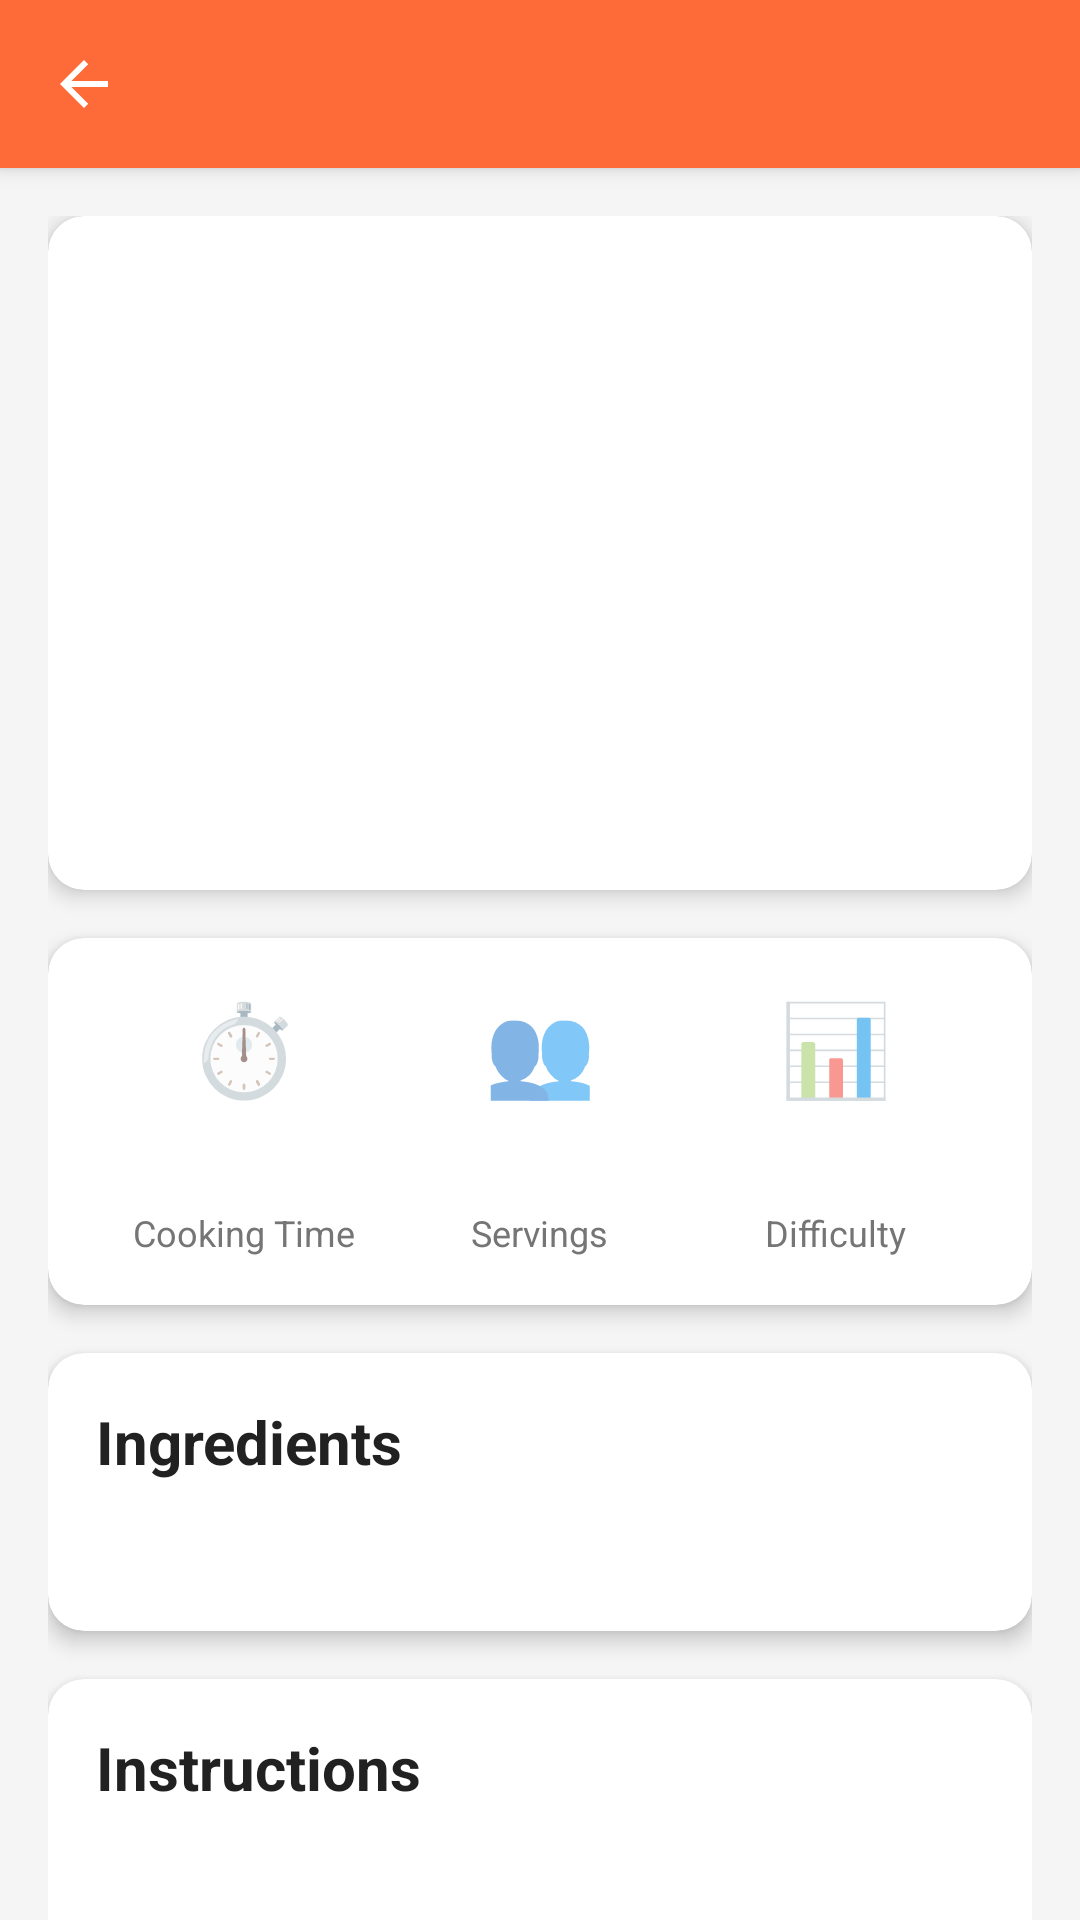

Layout XML and referenced resources for this Android screen:
<!-- AndroidManifest.xml: application theme Theme.MyApplication -->
<!-- res/layout/activity_recipe_detail.xml -->
<?xml version="1.0" encoding="utf-8"?>
<androidx.coordinatorlayout.widget.CoordinatorLayout
    xmlns:android="http://schemas.android.com/apk/res/android"
    xmlns:app="http://schemas.android.com/apk/res-auto"
    android:layout_width="match_parent"
    android:layout_height="match_parent">

    <com.google.android.material.appbar.AppBarLayout
        android:id="@+id/appBarLayout"
        android:layout_width="match_parent"
        android:layout_height="wrap_content"
        android:theme="@style/ThemeOverlay.AppCompat.Dark.ActionBar">

        <androidx.appcompat.widget.Toolbar
            android:id="@+id/toolbar"
            android:layout_width="match_parent"
            android:layout_height="?attr/actionBarSize"
            android:background="?attr/colorPrimary"
            app:titleTextColor="@color/white"
            app:navigationIcon="?attr/homeAsUpIndicator" />

    </com.google.android.material.appbar.AppBarLayout>

    <androidx.core.widget.NestedScrollView
        android:layout_width="match_parent"
        android:layout_height="match_parent"
        android:background="@color/background"
        app:layout_behavior="@string/appbar_scrolling_view_behavior">

        <LinearLayout
            android:layout_width="match_parent"
            android:layout_height="wrap_content"
            android:orientation="vertical"
            android:padding="16dp">

            
            <com.google.android.material.card.MaterialCardView
                android:layout_width="match_parent"
                android:layout_height="wrap_content"
                app:cardElevation="4dp"
                app:cardCornerRadius="12dp"
                app:cardBackgroundColor="@color/card_background">

                <LinearLayout
                    android:layout_width="match_parent"
                    android:layout_height="wrap_content"
                    android:orientation="vertical"
                    android:padding="20dp"
                    android:gravity="center">

                    <TextView
                        android:id="@+id/detailEmoji"
                        android:layout_width="wrap_content"
                        android:layout_height="wrap_content"
                        android:textSize="80sp"
                        android:layout_marginBottom="16dp" />

                    <TextView
                        android:id="@+id/detailName"
                        android:layout_width="wrap_content"
                        android:layout_height="wrap_content"
                        android:textSize="24sp"
                        android:textStyle="bold"
                        android:textColor="@color/text_primary"
                        android:textAlignment="center"
                        android:layout_marginBottom="8dp" />

                    <TextView
                        android:id="@+id/detailCategory"
                        android:layout_width="wrap_content"
                        android:layout_height="wrap_content"
                        android:textSize="16sp"
                        android:textColor="@color/text_secondary" />

                </LinearLayout>

            </com.google.android.material.card.MaterialCardView>

            
            <com.google.android.material.card.MaterialCardView
                android:layout_width="match_parent"
                android:layout_height="wrap_content"
                android:layout_marginTop="16dp"
                app:cardElevation="4dp"
                app:cardCornerRadius="12dp"
                app:cardBackgroundColor="@color/card_background">

                <LinearLayout
                    android:layout_width="match_parent"
                    android:layout_height="wrap_content"
                    android:orientation="horizontal"
                    android:padding="16dp">

                    <LinearLayout
                        android:layout_width="0dp"
                        android:layout_height="wrap_content"
                        android:layout_weight="1"
                        android:orientation="vertical"
                        android:gravity="center">

                        <TextView
                            android:layout_width="wrap_content"
                            android:layout_height="wrap_content"
                            android:text="⏱️"
                            android:textSize="30sp" />

                        <TextView
                            android:id="@+id/detailTime"
                            android:layout_width="wrap_content"
                            android:layout_height="wrap_content"
                            android:textSize="16sp"
                            android:textStyle="bold"
                            android:textColor="@color/text_primary"
                            android:layout_marginTop="8dp" />

                        <TextView
                            android:layout_width="wrap_content"
                            android:layout_height="wrap_content"
                            android:text="@string/cooking_time"
                            android:textSize="12sp"
                            android:textColor="@color/text_secondary"
                            android:layout_marginTop="4dp" />

                    </LinearLayout>

                    <LinearLayout
                        android:layout_width="0dp"
                        android:layout_height="wrap_content"
                        android:layout_weight="1"
                        android:orientation="vertical"
                        android:gravity="center">

                        <TextView
                            android:layout_width="wrap_content"
                            android:layout_height="wrap_content"
                            android:text="👥"
                            android:textSize="30sp" />

                        <TextView
                            android:id="@+id/detailServings"
                            android:layout_width="wrap_content"
                            android:layout_height="wrap_content"
                            android:textSize="16sp"
                            android:textStyle="bold"
                            android:textColor="@color/text_primary"
                            android:layout_marginTop="8dp" />

                        <TextView
                            android:layout_width="wrap_content"
                            android:layout_height="wrap_content"
                            android:text="@string/servings"
                            android:textSize="12sp"
                            android:textColor="@color/text_secondary"
                            android:layout_marginTop="4dp" />

                    </LinearLayout>

                    <LinearLayout
                        android:layout_width="0dp"
                        android:layout_height="wrap_content"
                        android:layout_weight="1"
                        android:orientation="vertical"
                        android:gravity="center">

                        <TextView
                            android:layout_width="wrap_content"
                            android:layout_height="wrap_content"
                            android:text="📊"
                            android:textSize="30sp" />

                        <TextView
                            android:id="@+id/detailDifficulty"
                            android:layout_width="wrap_content"
                            android:layout_height="wrap_content"
                            android:textSize="16sp"
                            android:textStyle="bold"
                            android:layout_marginTop="8dp" />

                        <TextView
                            android:layout_width="wrap_content"
                            android:layout_height="wrap_content"
                            android:text="@string/difficulty"
                            android:textSize="12sp"
                            android:textColor="@color/text_secondary"
                            android:layout_marginTop="4dp" />

                    </LinearLayout>

                </LinearLayout>

            </com.google.android.material.card.MaterialCardView>

            
            <com.google.android.material.card.MaterialCardView
                android:layout_width="match_parent"
                android:layout_height="wrap_content"
                android:layout_marginTop="16dp"
                app:cardElevation="4dp"
                app:cardCornerRadius="12dp"
                app:cardBackgroundColor="@color/card_background">

                <LinearLayout
                    android:layout_width="match_parent"
                    android:layout_height="wrap_content"
                    android:orientation="vertical"
                    android:padding="16dp">

                    <TextView
                        android:layout_width="wrap_content"
                        android:layout_height="wrap_content"
                        android:text="@string/ingredients"
                        android:textSize="20sp"
                        android:textStyle="bold"
                        android:textColor="@color/text_primary"
                        android:layout_marginBottom="12dp" />

                    <TextView
                        android:id="@+id/detailIngredients"
                        android:layout_width="match_parent"
                        android:layout_height="wrap_content"
                        android:textSize="16sp"
                        android:textColor="@color/text_primary"
                        android:lineSpacingExtra="4dp" />

                </LinearLayout>

            </com.google.android.material.card.MaterialCardView>

            
            <com.google.android.material.card.MaterialCardView
                android:layout_width="match_parent"
                android:layout_height="wrap_content"
                android:layout_marginTop="16dp"
                android:layout_marginBottom="16dp"
                app:cardElevation="4dp"
                app:cardCornerRadius="12dp"
                app:cardBackgroundColor="@color/card_background">

                <LinearLayout
                    android:layout_width="match_parent"
                    android:layout_height="wrap_content"
                    android:orientation="vertical"
                    android:padding="16dp">

                    <TextView
                        android:layout_width="wrap_content"
                        android:layout_height="wrap_content"
                        android:text="@string/instructions"
                        android:textSize="20sp"
                        android:textStyle="bold"
                        android:textColor="@color/text_primary"
                        android:layout_marginBottom="12dp" />

                    <TextView
                        android:id="@+id/detailInstructions"
                        android:layout_width="match_parent"
                        android:layout_height="wrap_content"
                        android:textSize="16sp"
                        android:textColor="@color/text_primary"
                        android:lineSpacingExtra="6dp" />

                </LinearLayout>

            </com.google.android.material.card.MaterialCardView>

        </LinearLayout>

    </androidx.core.widget.NestedScrollView>

</androidx.coordinatorlayout.widget.CoordinatorLayout>
<!-- resources referenced by this layout -->
<resources>
  <color name="background">#F5F5F5</color>
  <color name="card_background">#FFFFFF</color>
  <color name="text_primary">#212121</color>
  <color name="text_secondary">#757575</color>
  <color name="white">#FFFFFFFF</color>
  <string name="cooking_time">Cooking Time</string>
  <string name="difficulty">Difficulty</string>
  <string name="ingredients">Ingredients</string>
  <string name="instructions">Instructions</string>
  <string name="servings">Servings</string>
  <style name="Theme.MyApplication" parent="Theme.MaterialComponents.DayNight.NoActionBar">
          
          <item name="colorPrimary">@color/primary</item>
          <item name="colorPrimaryVariant">@color/primary_dark</item>
          <item name="colorOnPrimary">@color/white</item>
          
          <item name="colorSecondary">@color/accent</item>
          <item name="colorSecondaryVariant">@color/accent</item>
          <item name="colorOnSecondary">@color/white</item>
          
          <item name="android:statusBarColor">?attr/colorPrimaryVariant</item>
          
          <item name="android:windowBackground">@color/background</item>
          
      </style>
  <color name="primary">#FF6B38</color>
  <color name="primary_dark">#E85A2A</color>
  <color name="accent">#4CAF50</color>
</resources>
